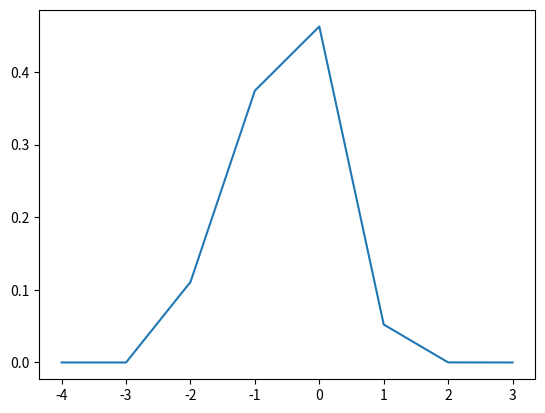

Generate this figure with matplotlib:

import math
import numpy as np
from scipy.stats import norm, binom
import matplotlib.pyplot as plt
    
#####################

def prob_err(e, p, var, adc, rpr):
    psum = 0
    for s in range(1, rpr + 1):
        bin = binom.pmf(s, rpr, p)
        psum += ((s + e) < adc) * bin * (norm.cdf(e + 0.5, 0, var * np.sqrt(s)) - norm.cdf(e - 0.5, 0, var * np.sqrt(s)))
        psum += ((s + e) == adc) * bin * (1 - norm.cdf(adc - s - 0.5, 0, var * np.sqrt(s)))

    # The PDF for normal becomes dirac delta when s = 0, so prob. over some range is 1 as long as range includes 0:
    psum += ((e - 0.5 < 0) * (0 < e + 0.5)) * binom.pmf(0, rpr, p)
    return psum
    
#####################

rpr = 10
adc = 8
col_density = 0.8
sigma = 0.2

p = np.array([0.4, 0.5, 0.6, 0.7, 0.8]).reshape(-1, 1)
s = np.array(range(-4, 4))
e = prob_err(s, p, sigma, adc, rpr)

print (np.shape(p), np.shape(s), np.shape(e))

plt.plot(s, e[4])
plt.show()

#####################







